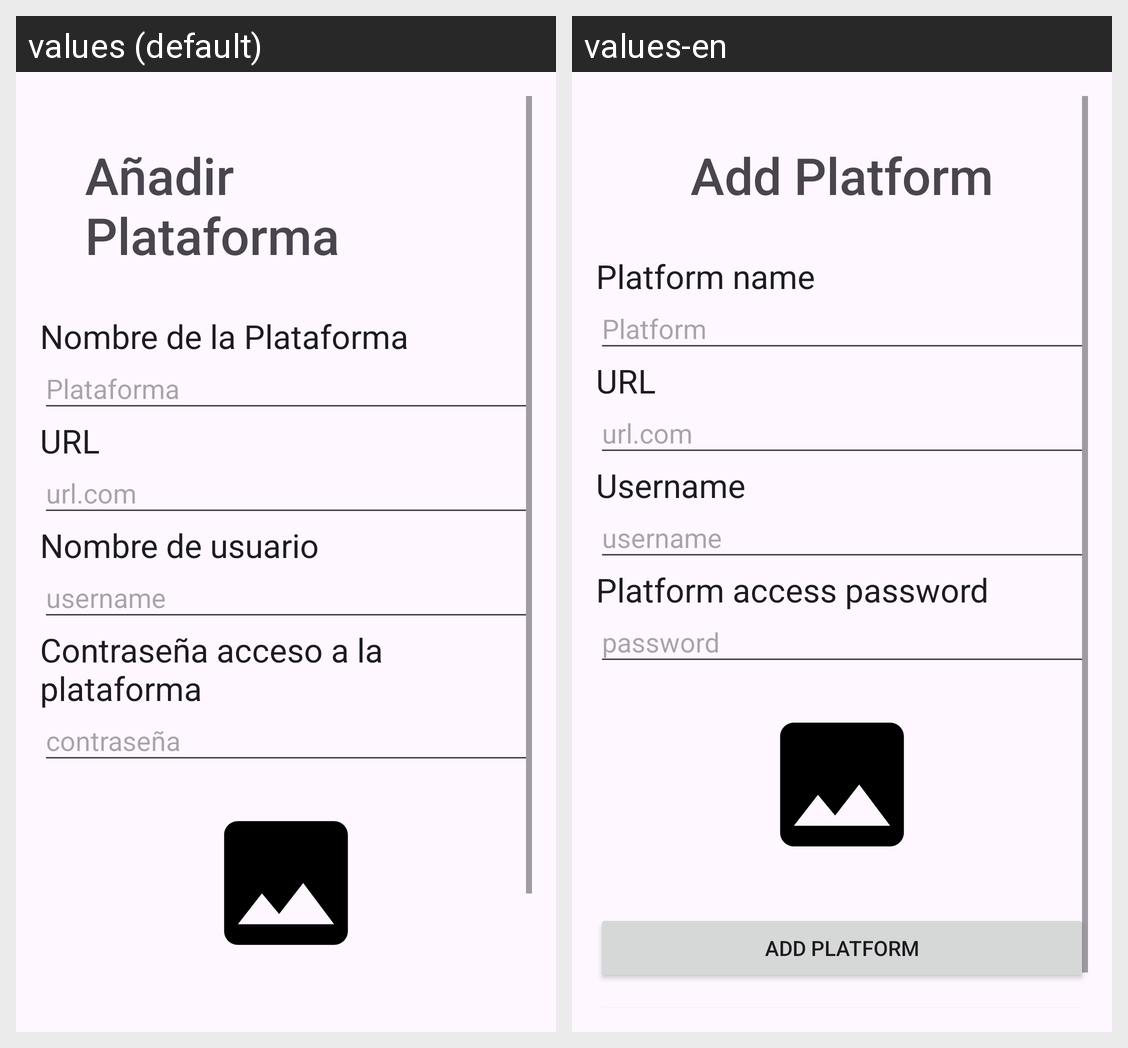

This grid shows one Android layout under two languages. Give, for every string resource on the screen, its name, the default text and each shown locale's text.
Android screen res/layout/activity_create_plataforma.xml rendered under 2 locales, left to right: values (default), values-en. Device: Nexus 5 (rendered at 1080×1920; each locale shown at half size, 540×960, under a caption strip naming it); theme Theme.Prueba.
Strings drawn on this screen, with the default value and each locale's value (text and hints the layout hard-codes, and strings that could not be matched under every locale, appear in the picture but are not listed):

a_adir_plataforma
  values: Añadir Plataforma
  values-en: Add Platform

nombre_de_la_plataforma
  values: Nombre de la Plataforma
  values-en: Platform name

plataforma
  values: Plataforma
  values-en: Platform

url
  values: URL
  values-en: URL

url_com
  values: url.com
  values-en: url.com

nombre_de_usuario
  values: Nombre de usuario
  values-en: Username

username
  values: username
  values-en: username

contrase_a_acceso_a_la_plataforma
  values: Contraseña acceso a la plataforma
  values-en: Platform access password

contrase_a
  values: contraseña
  values-en: password
